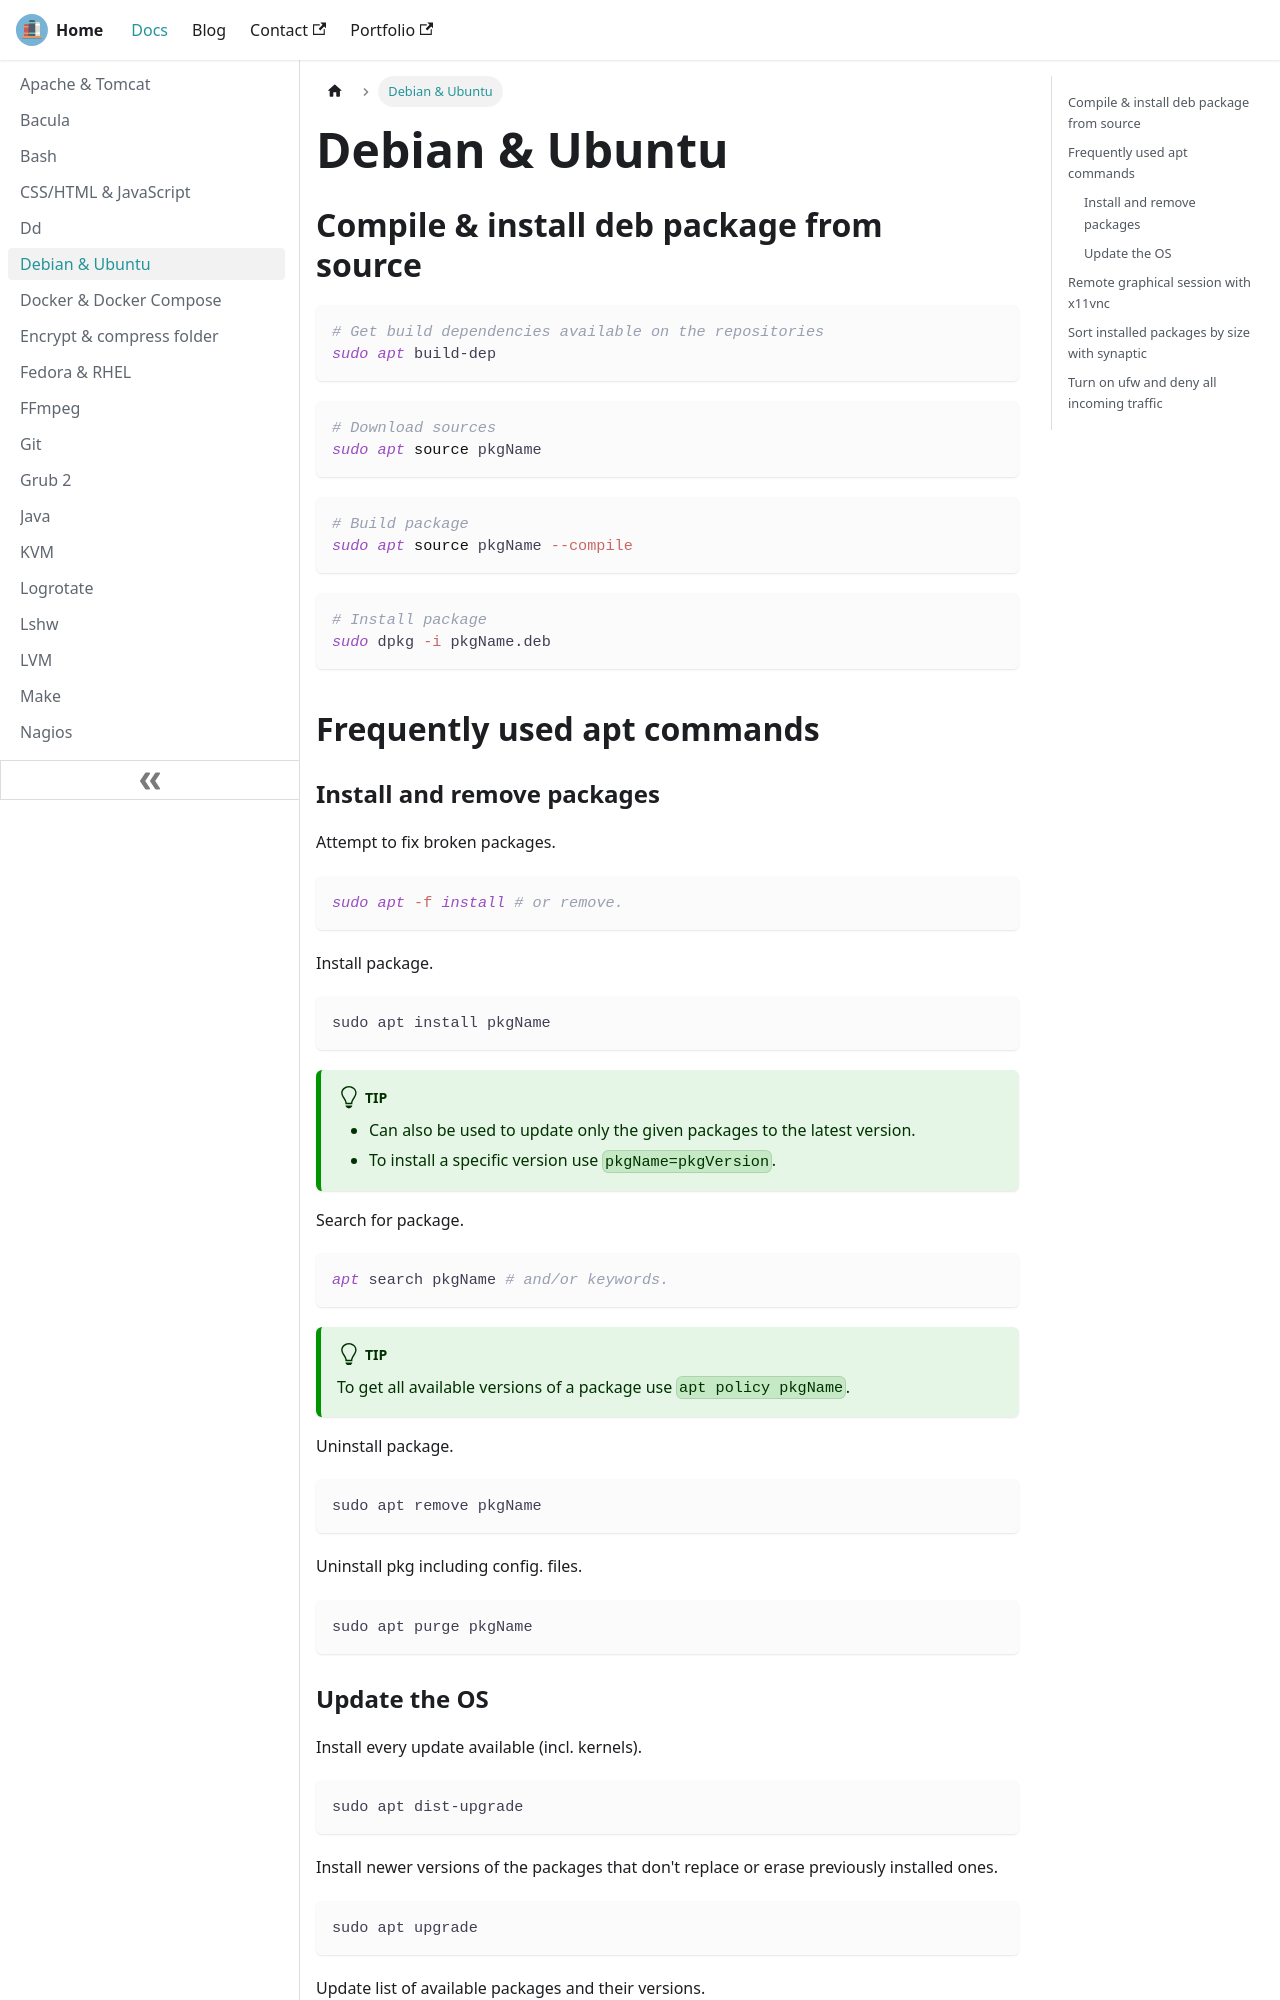

repository: lfir/techdocs · page: docs/debian/index.html · generator: docusaurus

---
title: Debian & Ubuntu
---

## Compile & install deb package from source

```bash
# Get build dependencies available on the repositories
sudo apt build-dep 
```
```bash
# Download sources
sudo apt source pkgName
```
```bash
# Build package
sudo apt source pkgName --compile
```
```bash
# Install package
sudo dpkg -i pkgName.deb
```

## Frequently used apt commands

### Install and remove packages

Attempt to fix broken packages.

```bash
sudo apt -f install # or remove.
```

Install package.

```
sudo apt install pkgName
```

:::tip
- Can also be used to update only the given packages to the latest version.
- To install a specific version use `pkgName=pkgVersion`.
:::

Search for package.

```bash
apt search pkgName # and/or keywords.
```

:::tip
To get all available versions of a package use `apt policy pkgName`.
:::

Uninstall package.

```
sudo apt remove pkgName
```

Uninstall pkg including config. files.

```
sudo apt purge pkgName
```
